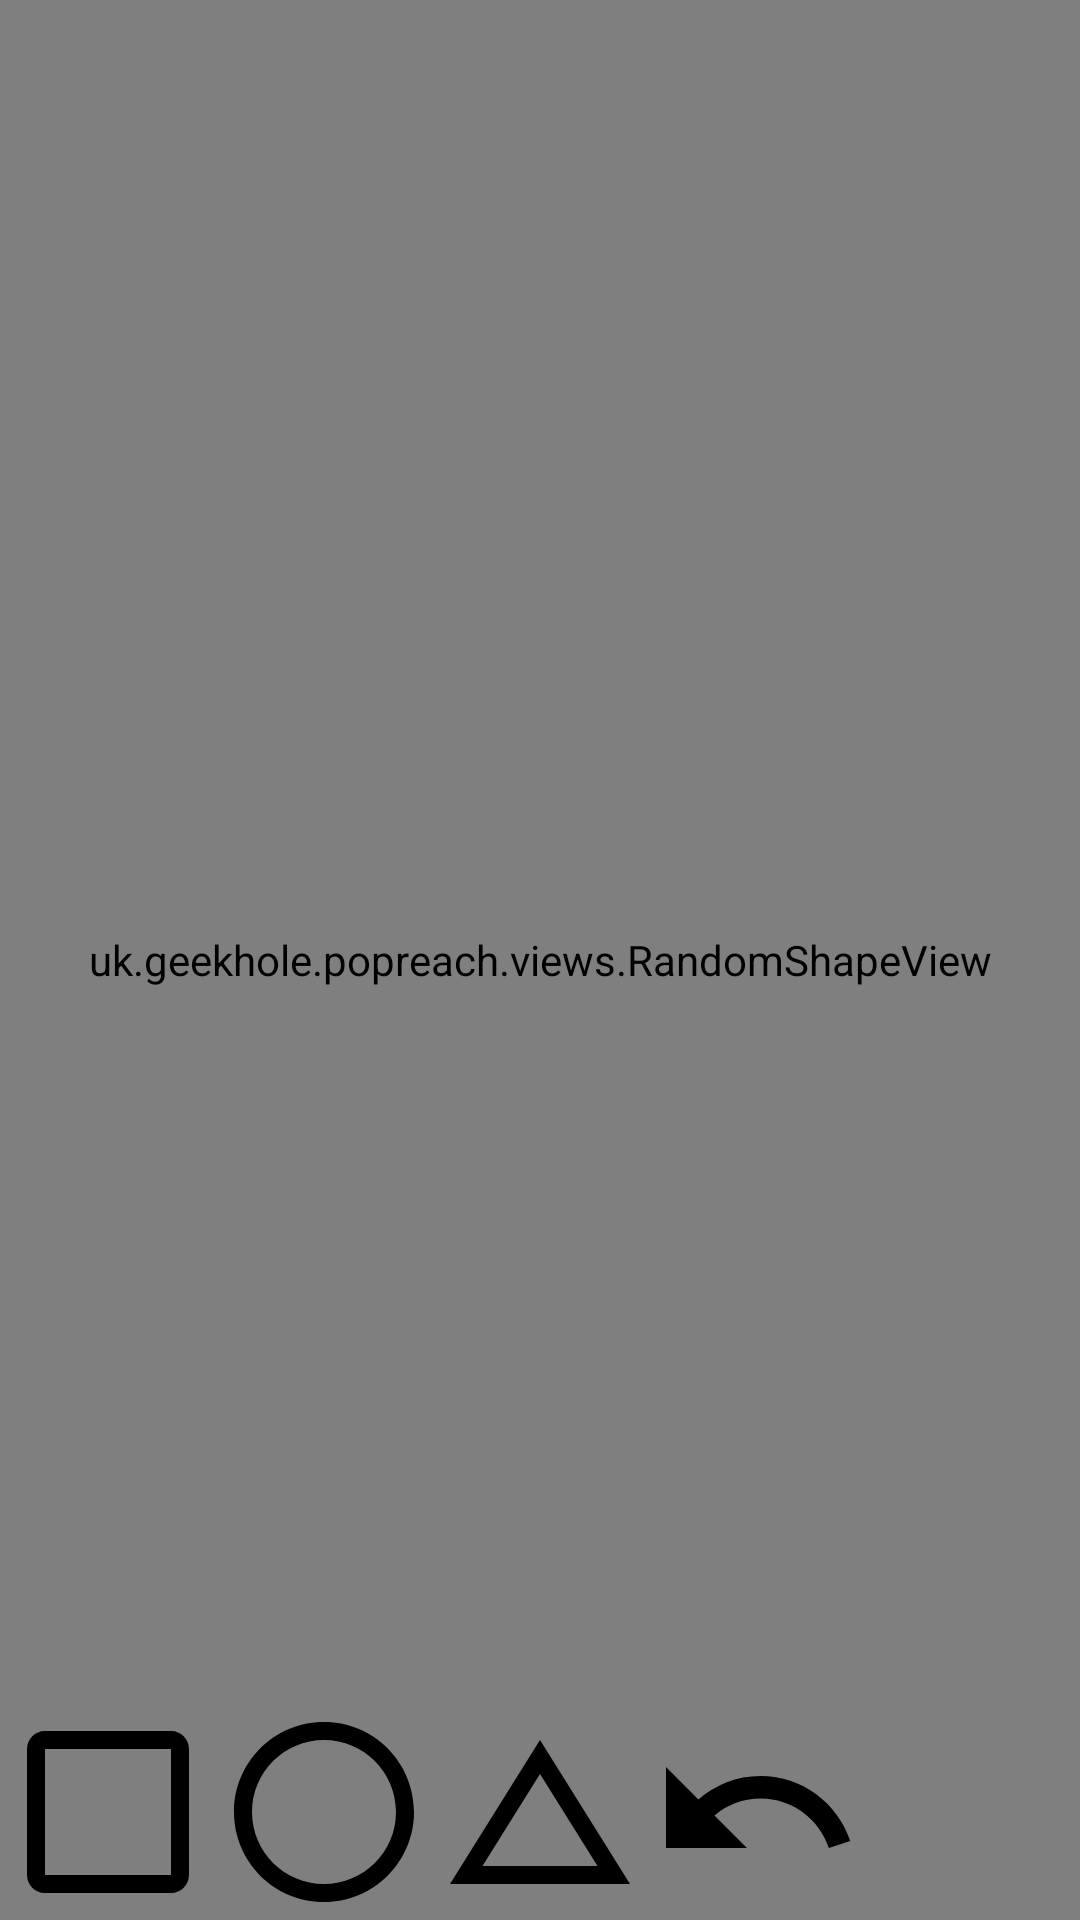

Android layout source for this screen:
<!-- AndroidManifest.xml: application theme Theme.PopReach -->
<!-- res/layout/fragment_random_shapes.xml -->
<?xml version="1.0" encoding="utf-8"?>
<layout xmlns:android="http://schemas.android.com/apk/res/android"
    xmlns:app="http://schemas.android.com/apk/res-auto">

    <androidx.constraintlayout.widget.ConstraintLayout
        android:layout_width="match_parent"
        android:layout_height="match_parent">

        <uk.example.popreach.views.RandomShapeView
            android:id="@+id/shape_view"
            android:layout_width="match_parent"
            android:layout_height="match_parent" />

        <Button
            android:id="@+id/create_square"
            android:layout_width="@dimen/width_height_shape_icons"
            android:layout_height="@dimen/width_height_shape_icons"
            android:background="@drawable/icn_square"
            app:layout_constraintBottom_toBottomOf="parent"
            app:layout_constraintStart_toStartOf="parent" />

        <Button
            android:id="@+id/create_circle"
            android:layout_width="@dimen/width_height_shape_icons"
            android:layout_height="@dimen/width_height_shape_icons"
            android:background="@drawable/icn_circle"
            app:layout_constraintBottom_toBottomOf="parent"
            app:layout_constraintStart_toEndOf="@id/create_square" />

        <Button
            android:id="@+id/create_triangle"
            android:layout_width="@dimen/width_height_shape_icons"
            android:layout_height="@dimen/width_height_shape_icons"
            android:background="@drawable/icn_triangle"
            app:layout_constraintBottom_toBottomOf="parent"
            app:layout_constraintStart_toEndOf="@id/create_circle" />

        <Button
            android:id="@+id/undo"
            android:layout_width="@dimen/width_height_shape_icons"
            android:layout_height="@dimen/width_height_shape_icons"
            android:background="@drawable/icn_undo"
            app:layout_constraintBottom_toBottomOf="parent"
            app:layout_constraintStart_toEndOf="@id/create_triangle" />

        <Button
            android:id="@+id/stats"
            android:layout_width="@dimen/width_height_shape_icons"
            android:layout_height="@dimen/width_height_shape_icons"
            android:background="@drawable/icn_stats"
            app:layout_constraintBottom_toBottomOf="parent"
            app:layout_constraintStart_toEndOf="@id/undo" />

    </androidx.constraintlayout.widget.ConstraintLayout>
</layout>
<!-- resources referenced by this layout -->
<resources>
  <dimen name="width_height_shape_icons">72dp</dimen>
  <!-- drawable icn_circle (drawable) -->
  <vector xmlns:android="http://schemas.android.com/apk/res/android"
      android:width="36dp"
      android:height="36dp"
      android:viewportWidth="24"
      android:viewportHeight="24">
    <path
        android:pathData="M12,2C6.47,2 2,6.47 2,12c0,5.53 4.47,10 10,10s10,-4.47 10,-10C22,6.47 17.53,2 12,2zM12,20c-4.42,0 -8,-3.58 -8,-8c0,-4.42 3.58,-8 8,-8s8,3.58 8,8C20,16.42 16.42,20 12,20z"
        android:fillColor="#000000"/>
  </vector>
  <!-- drawable icn_square (drawable) -->
  <vector xmlns:android="http://schemas.android.com/apk/res/android"
      android:width="36dp"
      android:height="36dp"
      android:viewportWidth="24"
      android:viewportHeight="24">
    <path
        android:pathData="M19,5v14H5V5h14m0,-2H5c-1.1,0 -2,0.9 -2,2v14c0,1.1 0.9,2 2,2h14c1.1,0 2,-0.9 2,-2V5c0,-1.1 -0.9,-2 -2,-2z"
        android:fillColor="#000000"/>
  </vector>
  <!-- drawable icn_triangle (drawable) -->
  <vector xmlns:android="http://schemas.android.com/apk/res/android"
      android:width="36dp"
      android:height="36dp"
      android:viewportWidth="24"
      android:viewportHeight="24">
    <path
        android:pathData="M12,7.77L18.39,18H5.61L12,7.77M12,4L2,20h20L12,4z"
        android:fillColor="#000000"/>
  </vector>
  <!-- drawable icn_undo (drawable) -->
  <vector xmlns:android="http://schemas.android.com/apk/res/android"
      android:width="36dp"
      android:height="36dp"
      android:viewportWidth="24"
      android:viewportHeight="24">
    <path
        android:pathData="M12.5,8c-2.65,0 -5.05,0.99 -6.9,2.6L2,7v9h9l-3.62,-3.62c1.39,-1.16 3.16,-1.88 5.12,-1.88 3.54,0 6.55,2.31 7.6,5.5l2.37,-0.78C21.08,11.03 17.15,8 12.5,8z"
        android:fillColor="#000000"/>
  </vector>
  <style name="Theme.PopReach" parent="Theme.MaterialComponents.DayNight.DarkActionBar">
          
          <item name="colorPrimary">@color/purple_500</item>
          <item name="colorPrimaryVariant">@color/purple_700</item>
          <item name="colorOnPrimary">@color/white</item>
          
          <item name="colorSecondary">@color/teal_200</item>
          <item name="colorSecondaryVariant">@color/teal_700</item>
          <item name="colorOnSecondary">@color/black</item>
          
          <item name="android:statusBarColor" tools:targetApi="l">?attr/colorPrimaryVariant</item>
          
      </style>
  <!-- not gathered from this repository: default colours our renderer supplied (Android Studio template values) -->
  <color name="purple_500">#FF6200EE</color>
  <color name="purple_700">#FF3700B3</color>
  <color name="teal_200">#FF03DAC5</color>
  <color name="teal_700">#FF018786</color>
  <color name="black">#FF000000</color>
  <color name="white">#FFFFFFFF</color>
</resources>
